Run: headless pygame with SDL's dummy video driver; simulated clock (each Clock.tick advances the game by its frame time, no real sleeping); random seed 0; keys injected as events and as key.get_pressed() state; no mouse input.
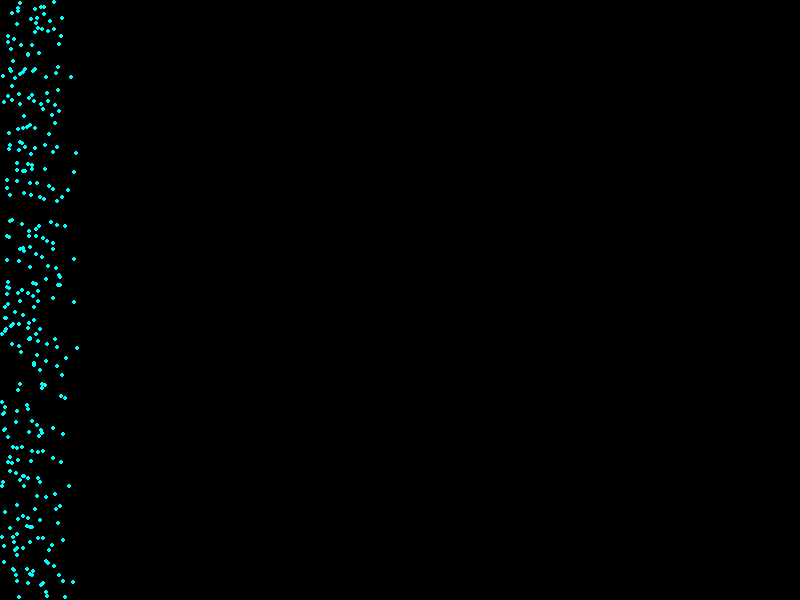
Frame 1 of 4 · flips 1–60 · no input
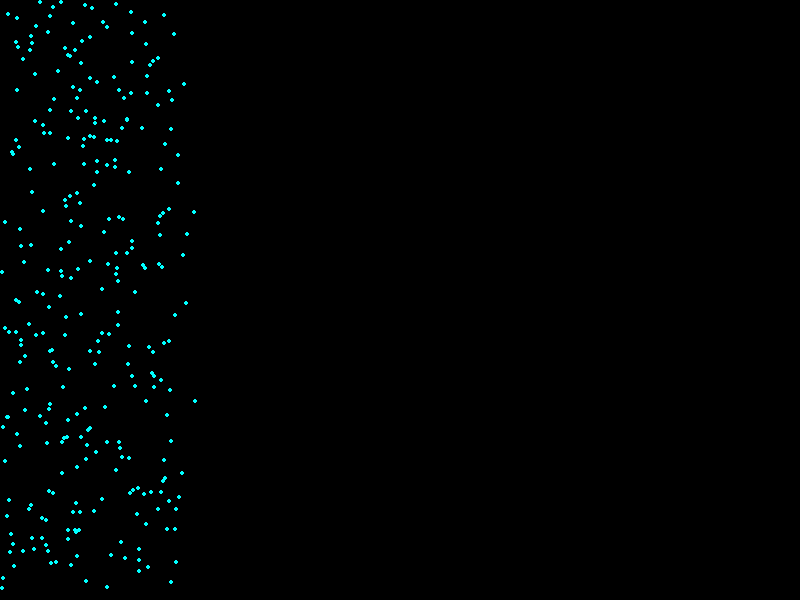
Frame 2 of 4 · flips 61–180 · tapped SPACE, RETURN · held RIGHT (→), D
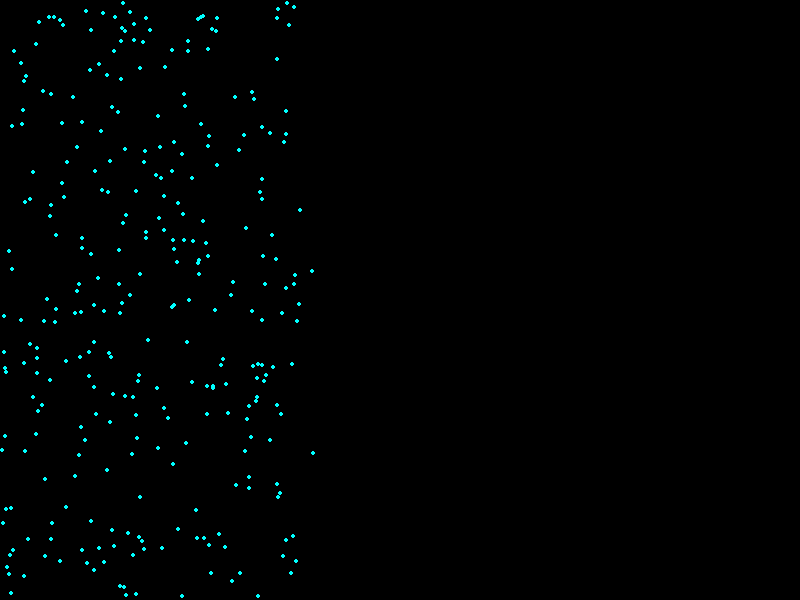
Frame 3 of 4 · flips 181–300 · held DOWN (↓), S
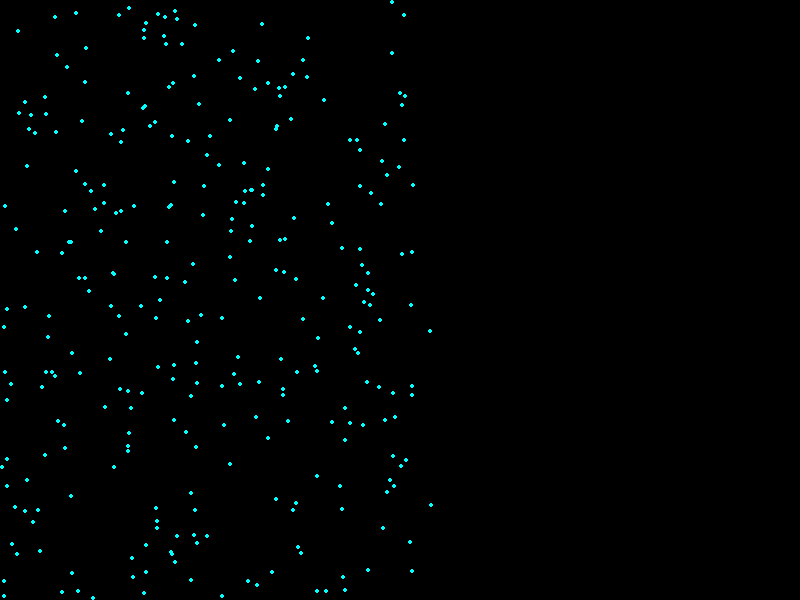
Frame 4 of 4 · flips 301–420 · held LEFT (←), A, UP (↑), W

The pygame program that drew these frames:

from __future__ import annotations
import math
import random
import pygame


class Vector:

    """ Wektor """

    def __init__(self, x: float = 0.0, y: float = 0.0):
        self.x = x
        self.y = y

    def __add__(self, other) -> Vector:
        """ Dodaj dwa wektory do siebie """
        return Vector(self.x + other.x, self.y + other.y)

    def __str__(self) -> str:
        return "vector({:.2f}, {:.2f})".format(self.x, self.y)

    @property
    def value(self) -> float:
        """ Wartość wektora """
        return math.sqrt(self.x**2 + self.y**2)


class Particle:

    """ Pojedyncza cząsteczka o współrzędnych x i y oraz prędkości v
        (w przyszłości można dodać jej promień)
    """
    def __init__(self, x: float, y: float, v: Vector):
        self.x = x
        self.y = y
        self.v = v

    def __str__(self) -> str:
        return "particle([{:.2f}, {:.2f}, {})".format(self.x, self.y, self.v)

    def move(self):
        """ Przesuń cząsteczkę zgodnie z wektorem prędkości """
        self.x += self.v.x
        self.y += self.v.y

    def distance_to(self, to: Particle) -> float:
        """ Odległość od innej cząsteczki """
        return math.sqrt((self.x - to.x)**2 + (self.y - to.y)**2 )

    def collide_with(self, x: Particle):
        """ Zderzenie dwóch cząsteczek """
        # TODO
        return


class Box:

    """ Pudełko, w którym poruszają się cząsteczki  """

    def __init__(self, width: float, height: float, start_width: float, max_v: float, collision_distance: float):
        # Wymiary pudełka
        self.width = width
        self.height = height

        # Początkowa szerokość
        self.startWidth = start_width

        # Maksymalna wartość składowych prędkości
        self.maxV = max_v

        # Odległośc przy której dochodzi do zderzenia
        self.collisionDistance = collision_distance

    def detect_wall_collisions(self):
        """ Wykrywanie i obsługa zderzeń ze ścianami """
        # TODO
        for p in self.particles:

            if p.x <= self.collisionDistance and p.v.x < 0:
                p.v.x *= -1
            elif p.x >= (self.width - self.collisionDistance) and p.v.x > 0:
                p.v.x *= -1
            if p.y <= self.collisionDistance and p.v.y < 0:
                p.v.y *= -1
            elif p.y >= (self.height - self.collisionDistance) and p.v.y > 0:
                p.v.y *= -1

    def detect_particle_collisions(self):
        """ Wykrywanie zderzeń cząsteczek ze sobą """
        for i in range(len(self.particles)):

            j = i+1
            while j<len(self.particles) and self.particles[j].x - self.particles[i].x <= self.collisionDistance:
                if self.particles[i].distance_to(self.particles[j]) <= self.collisionDistance:
                    self.particles[i].collide_with(self.particles[j])
                j += 1

    def show_box(self, program_window):
        """ Pokazywanie pozycji cząsteczek w formie graficznej """
        program_window.fill((0, 0, 0))
        for particle in self.particles:
            pygame.draw.circle(program_window, (0, 255, 255), [int(particle.x), int(particle.y)], int(self.collisionDistance))
        pygame.display.flip()

    def create_particles(self, n: int):
        """ Tworzenie n cząsteczek
            - cząsteczki o losowych współrzędnych, współrzędna x ograniczona przez startWidth
            - losowe współrzędne wektora prędkości (ograniczone przez maxV)
        """
        self.particles = []
        for i in range(n):
            v = Vector((random.random() * 2 *self.maxV) - self.maxV, (random.random() * 2 * self.maxV) - self.maxV)
            p = Particle(random.random() * self.startWidth, random.random() * self.height, v)
            self.particles.append(p)

    def simulate(self, program_window=None):
        """ Symulacja '1 sekundy' ruchu cząsteczek """

        # Przesunięcie cząsteczek o wektor
        for p in self.particles:
            p.move()

        # Wykrywanie zderzeń ze ścianami
        self.detect_wall_collisions()

        # Wykrywanie zderzeń z cząsteczkami
        self.detect_particle_collisions()

        # Sortowanie tablicy cząsteczek
        self.particles.sort(key=lambda particle: particle.x)

        # Pokazywanie pozycji cząsteczek
        self.show_box(program_window)

        # Liczenie entropii
        # TODO

        # Pokazywanie wykresu
        # TODO


b = Box(width=800.0, height=600.0, start_width=20, max_v=1.0, collision_distance=2.0)
b.create_particles(300)

# Start okna
pygame.init()
screen = pygame.display.set_mode((int(b.width), int(b.height)))
end_program = False

# Pętla programu
while not end_program:
    # Kliknięcie w zamknięcie okna
    for event in pygame.event.get():
        if event.type == pygame.QUIT:
            end_program = True

    b.simulate(screen)
